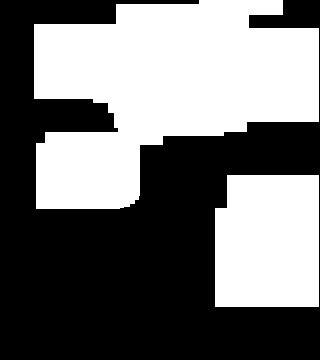

Values plotted in this chart, from the file beside it:
0.000000000000000000e+00, 0.000000000000000000e+00, 0.000000000000000000e+00, 0.000000000000000000e+00, 0.000000000000000000e+00, 0.000000000000000000e+00, 0.000000000000000000e+00, 4.800000000000000000e+01, 4.800000000000000000e+01, 4.800000000000000000e+01, 4.800000000000000000e+01, 4.800000000000000000e+01, 4.800000000000000000e+01, 4.800000000000000000e+01, 4.800000000000000000e+01, 0.000000000000000000e+00, 0.000000000000000000e+00, 0.000000000000000000e+00, 0.000000000000000000e+00, 0.000000000000000000e+00
0.000000000000000000e+00, 0.000000000000000000e+00, 2.000000000000000000e+01, 2.000000000000000000e+01, 2.000000000000000000e+01, 2.000000000000000000e+01, 2.000000000000000000e+01, 4.800000000000000000e+01, 4.200000000000000000e+01, 4.200000000000000000e+01, 4.200000000000000000e+01, 4.200000000000000000e+01, 4.200000000000000000e+01, 4.200000000000000000e+01, 4.200000000000000000e+01, 4.000000000000000000e+01, 4.000000000000000000e+01, 4.000000000000000000e+01, 4.000000000000000000e+01, 0.000000000000000000e+00
0.000000000000000000e+00, 0.000000000000000000e+00, 2.000000000000000000e+01, 2.000000000000000000e+01, 2.000000000000000000e+01, 2.000000000000000000e+01, 2.000000000000000000e+01, 2.000000000000000000e+01, 2.000000000000000000e+01, 2.000000000000000000e+01, 2.000000000000000000e+01, 2.000000000000000000e+01, 3.500000000000000000e+01, 3.500000000000000000e+01, 3.500000000000000000e+01, 4.000000000000000000e+01, 4.000000000000000000e+01, 4.000000000000000000e+01, 4.000000000000000000e+01, 0.000000000000000000e+00
0.000000000000000000e+00, 0.000000000000000000e+00, 2.000000000000000000e+01, 2.000000000000000000e+01, 2.000000000000000000e+01, 1.500000000000000000e+01, 2.000000000000000000e+01, 2.000000000000000000e+01, 2.000000000000000000e+01, 2.000000000000000000e+01, 2.000000000000000000e+01, 1.500000000000000000e+01, 3.500000000000000000e+01, 3.500000000000000000e+01, 3.500000000000000000e+01, 4.000000000000000000e+01, 4.000000000000000000e+01, 4.000000000000000000e+01, 4.000000000000000000e+01, 0.000000000000000000e+00
0.000000000000000000e+00, 0.000000000000000000e+00, 2.000000000000000000e+01, 2.000000000000000000e+01, 2.000000000000000000e+01, 1.500000000000000000e+01, 2.000000000000000000e+01, 2.000000000000000000e+01, 2.000000000000000000e+01, 2.000000000000000000e+01, 2.000000000000000000e+01, 1.500000000000000000e+01, 3.500000000000000000e+01, 3.500000000000000000e+01, 3.500000000000000000e+01, 4.000000000000000000e+01, 4.000000000000000000e+01, 4.000000000000000000e+01, 4.000000000000000000e+01, 0.000000000000000000e+00
0.000000000000000000e+00, 0.000000000000000000e+00, 2.000000000000000000e+01, 2.000000000000000000e+01, 2.000000000000000000e+01, 1.500000000000000000e+01, 2.000000000000000000e+01, 2.000000000000000000e+01, 2.000000000000000000e+01, 2.000000000000000000e+01, 2.000000000000000000e+01, 1.500000000000000000e+01, 3.500000000000000000e+01, 3.500000000000000000e+01, 3.500000000000000000e+01, 4.000000000000000000e+01, 4.000000000000000000e+01, 4.000000000000000000e+01, 4.000000000000000000e+01, 0.000000000000000000e+00
0.000000000000000000e+00, 0.000000000000000000e+00, 0.000000000000000000e+00, 0.000000000000000000e+00, 0.000000000000000000e+00, 0.000000000000000000e+00, 2.000000000000000000e+01, 2.000000000000000000e+01, 2.000000000000000000e+01, 2.000000000000000000e+01, 2.000000000000000000e+01, 2.000000000000000000e+01, 3.500000000000000000e+01, 3.500000000000000000e+01, 3.500000000000000000e+01, 4.000000000000000000e+01, 4.000000000000000000e+01, 4.000000000000000000e+01, 4.000000000000000000e+01, 0.000000000000000000e+00
0.000000000000000000e+00, 0.000000000000000000e+00, 0.000000000000000000e+00, 0.000000000000000000e+00, 0.000000000000000000e+00, 0.000000000000000000e+00, 0.000000000000000000e+00, 3.000000000000000000e+01, 3.000000000000000000e+01, 3.000000000000000000e+01, 3.000000000000000000e+01, 3.000000000000000000e+01, 3.000000000000000000e+01, 3.000000000000000000e+01, 4.000000000000000000e+01, 0.000000000000000000e+00, 0.000000000000000000e+00, 0.000000000000000000e+00, 0.000000000000000000e+00, 0.000000000000000000e+00
0.000000000000000000e+00, 0.000000000000000000e+00, 2.000000000000000000e+01, 1.500000000000000000e+01, 1.500000000000000000e+01, 1.500000000000000000e+01, 1.500000000000000000e+01, 1.500000000000000000e+01, 2.000000000000000000e+00, 2.000000000000000000e+00, 0.000000000000000000e+00, 0.000000000000000000e+00, 0.000000000000000000e+00, 0.000000000000000000e+00, 0.000000000000000000e+00, 0.000000000000000000e+00, 0.000000000000000000e+00, 0.000000000000000000e+00, 0.000000000000000000e+00, 0.000000000000000000e+00
0.000000000000000000e+00, 0.000000000000000000e+00, 1.200000000000000000e+01, 1.500000000000000000e+01, 1.500000000000000000e+01, 1.500000000000000000e+01, 1.500000000000000000e+01, 1.500000000000000000e+01, 0.000000000000000000e+00, 0.000000000000000000e+00, 0.000000000000000000e+00, 0.000000000000000000e+00, 0.000000000000000000e+00, 0.000000000000000000e+00, 0.000000000000000000e+00, 0.000000000000000000e+00, 0.000000000000000000e+00, 0.000000000000000000e+00, 0.000000000000000000e+00, 0.000000000000000000e+00
0.000000000000000000e+00, 0.000000000000000000e+00, 1.200000000000000000e+01, 1.500000000000000000e+01, 1.500000000000000000e+01, 1.500000000000000000e+01, 1.500000000000000000e+01, 1.500000000000000000e+01, 0.000000000000000000e+00, 0.000000000000000000e+00, 0.000000000000000000e+00, 0.000000000000000000e+00, 0.000000000000000000e+00, 0.000000000000000000e+00, 4.800000000000000000e+01, 4.800000000000000000e+01, 4.800000000000000000e+01, 4.800000000000000000e+01, 4.800000000000000000e+01, 0.000000000000000000e+00
0.000000000000000000e+00, 0.000000000000000000e+00, 1.200000000000000000e+01, 1.500000000000000000e+01, 1.500000000000000000e+01, 1.500000000000000000e+01, 1.500000000000000000e+01, 1.500000000000000000e+01, 0.000000000000000000e+00, 0.000000000000000000e+00, 0.000000000000000000e+00, 0.000000000000000000e+00, 0.000000000000000000e+00, 0.000000000000000000e+00, 4.800000000000000000e+01, 4.800000000000000000e+01, 4.800000000000000000e+01, 4.800000000000000000e+01, 4.800000000000000000e+01, 0.000000000000000000e+00
0.000000000000000000e+00, 0.000000000000000000e+00, 1.200000000000000000e+01, 1.200000000000000000e+01, 1.200000000000000000e+01, 1.200000000000000000e+01, 1.200000000000000000e+01, 0.000000000000000000e+00, 0.000000000000000000e+00, 0.000000000000000000e+00, 0.000000000000000000e+00, 0.000000000000000000e+00, 0.000000000000000000e+00, 0.000000000000000000e+00, 4.800000000000000000e+01, 4.800000000000000000e+01, 4.800000000000000000e+01, 4.800000000000000000e+01, 4.800000000000000000e+01, 0.000000000000000000e+00
0.000000000000000000e+00, 0.000000000000000000e+00, 0.000000000000000000e+00, 0.000000000000000000e+00, 0.000000000000000000e+00, 0.000000000000000000e+00, 0.000000000000000000e+00, 0.000000000000000000e+00, 0.000000000000000000e+00, 0.000000000000000000e+00, 0.000000000000000000e+00, 0.000000000000000000e+00, 0.000000000000000000e+00, 3.600000000000000000e+01, 4.800000000000000000e+01, 4.800000000000000000e+01, 4.800000000000000000e+01, 4.800000000000000000e+01, 4.800000000000000000e+01, 0.000000000000000000e+00
0.000000000000000000e+00, 0.000000000000000000e+00, 0.000000000000000000e+00, 0.000000000000000000e+00, 0.000000000000000000e+00, 0.000000000000000000e+00, 0.000000000000000000e+00, 0.000000000000000000e+00, 0.000000000000000000e+00, 0.000000000000000000e+00, 0.000000000000000000e+00, 0.000000000000000000e+00, 0.000000000000000000e+00, 3.600000000000000000e+01, 4.800000000000000000e+01, 4.800000000000000000e+01, 4.800000000000000000e+01, 4.800000000000000000e+01, 4.800000000000000000e+01, 0.000000000000000000e+00
0.000000000000000000e+00, 0.000000000000000000e+00, 0.000000000000000000e+00, 0.000000000000000000e+00, 0.000000000000000000e+00, 0.000000000000000000e+00, 0.000000000000000000e+00, 0.000000000000000000e+00, 0.000000000000000000e+00, 0.000000000000000000e+00, 0.000000000000000000e+00, 0.000000000000000000e+00, 0.000000000000000000e+00, 3.600000000000000000e+01, 4.800000000000000000e+01, 4.800000000000000000e+01, 4.800000000000000000e+01, 4.800000000000000000e+01, 4.800000000000000000e+01, 0.000000000000000000e+00
0.000000000000000000e+00, 0.000000000000000000e+00, 0.000000000000000000e+00, 0.000000000000000000e+00, 0.000000000000000000e+00, 0.000000000000000000e+00, 0.000000000000000000e+00, 0.000000000000000000e+00, 0.000000000000000000e+00, 0.000000000000000000e+00, 0.000000000000000000e+00, 0.000000000000000000e+00, 0.000000000000000000e+00, 3.600000000000000000e+01, 4.800000000000000000e+01, 4.800000000000000000e+01, 4.800000000000000000e+01, 4.800000000000000000e+01, 4.800000000000000000e+01, 0.000000000000000000e+00
0.000000000000000000e+00, 0.000000000000000000e+00, 0.000000000000000000e+00, 0.000000000000000000e+00, 0.000000000000000000e+00, 0.000000000000000000e+00, 0.000000000000000000e+00, 0.000000000000000000e+00, 0.000000000000000000e+00, 0.000000000000000000e+00, 0.000000000000000000e+00, 0.000000000000000000e+00, 0.000000000000000000e+00, 3.600000000000000000e+01, 4.800000000000000000e+01, 4.800000000000000000e+01, 4.800000000000000000e+01, 4.800000000000000000e+01, 4.800000000000000000e+01, 0.000000000000000000e+00
0.000000000000000000e+00, 0.000000000000000000e+00, 0.000000000000000000e+00, 0.000000000000000000e+00, 0.000000000000000000e+00, 0.000000000000000000e+00, 0.000000000000000000e+00, 0.000000000000000000e+00, 0.000000000000000000e+00, 0.000000000000000000e+00, 0.000000000000000000e+00, 0.000000000000000000e+00, 0.000000000000000000e+00, 3.600000000000000000e+01, 4.800000000000000000e+01, 4.800000000000000000e+01, 4.800000000000000000e+01, 4.800000000000000000e+01, 4.800000000000000000e+01, 0.000000000000000000e+00
0.000000000000000000e+00, 0.000000000000000000e+00, 0.000000000000000000e+00, 0.000000000000000000e+00, 0.000000000000000000e+00, 0.000000000000000000e+00, 0.000000000000000000e+00, 0.000000000000000000e+00, 0.000000000000000000e+00, 0.000000000000000000e+00, 0.000000000000000000e+00, 0.000000000000000000e+00, 0.000000000000000000e+00, 0.000000000000000000e+00, 0.000000000000000000e+00, 0.000000000000000000e+00, 0.000000000000000000e+00, 0.000000000000000000e+00, 0.000000000000000000e+00, 0.000000000000000000e+00
0.000000000000000000e+00, 0.000000000000000000e+00, 0.000000000000000000e+00, 0.000000000000000000e+00, 0.000000000000000000e+00, 0.000000000000000000e+00, 0.000000000000000000e+00, 0.000000000000000000e+00, 0.000000000000000000e+00, 0.000000000000000000e+00, 0.000000000000000000e+00, 0.000000000000000000e+00, 0.000000000000000000e+00, 0.000000000000000000e+00, 0.000000000000000000e+00, 0.000000000000000000e+00, 0.000000000000000000e+00, 0.000000000000000000e+00, 0.000000000000000000e+00, 0.000000000000000000e+00
0.000000000000000000e+00, 0.000000000000000000e+00, 0.000000000000000000e+00, 0.000000000000000000e+00, 0.000000000000000000e+00, 0.000000000000000000e+00, 0.000000000000000000e+00, 0.000000000000000000e+00, 0.000000000000000000e+00, 0.000000000000000000e+00, 0.000000000000000000e+00, 0.000000000000000000e+00, 0.000000000000000000e+00, 0.000000000000000000e+00, 0.000000000000000000e+00, 0.000000000000000000e+00, 0.000000000000000000e+00, 0.000000000000000000e+00, 0.000000000000000000e+00, 0.000000000000000000e+00
